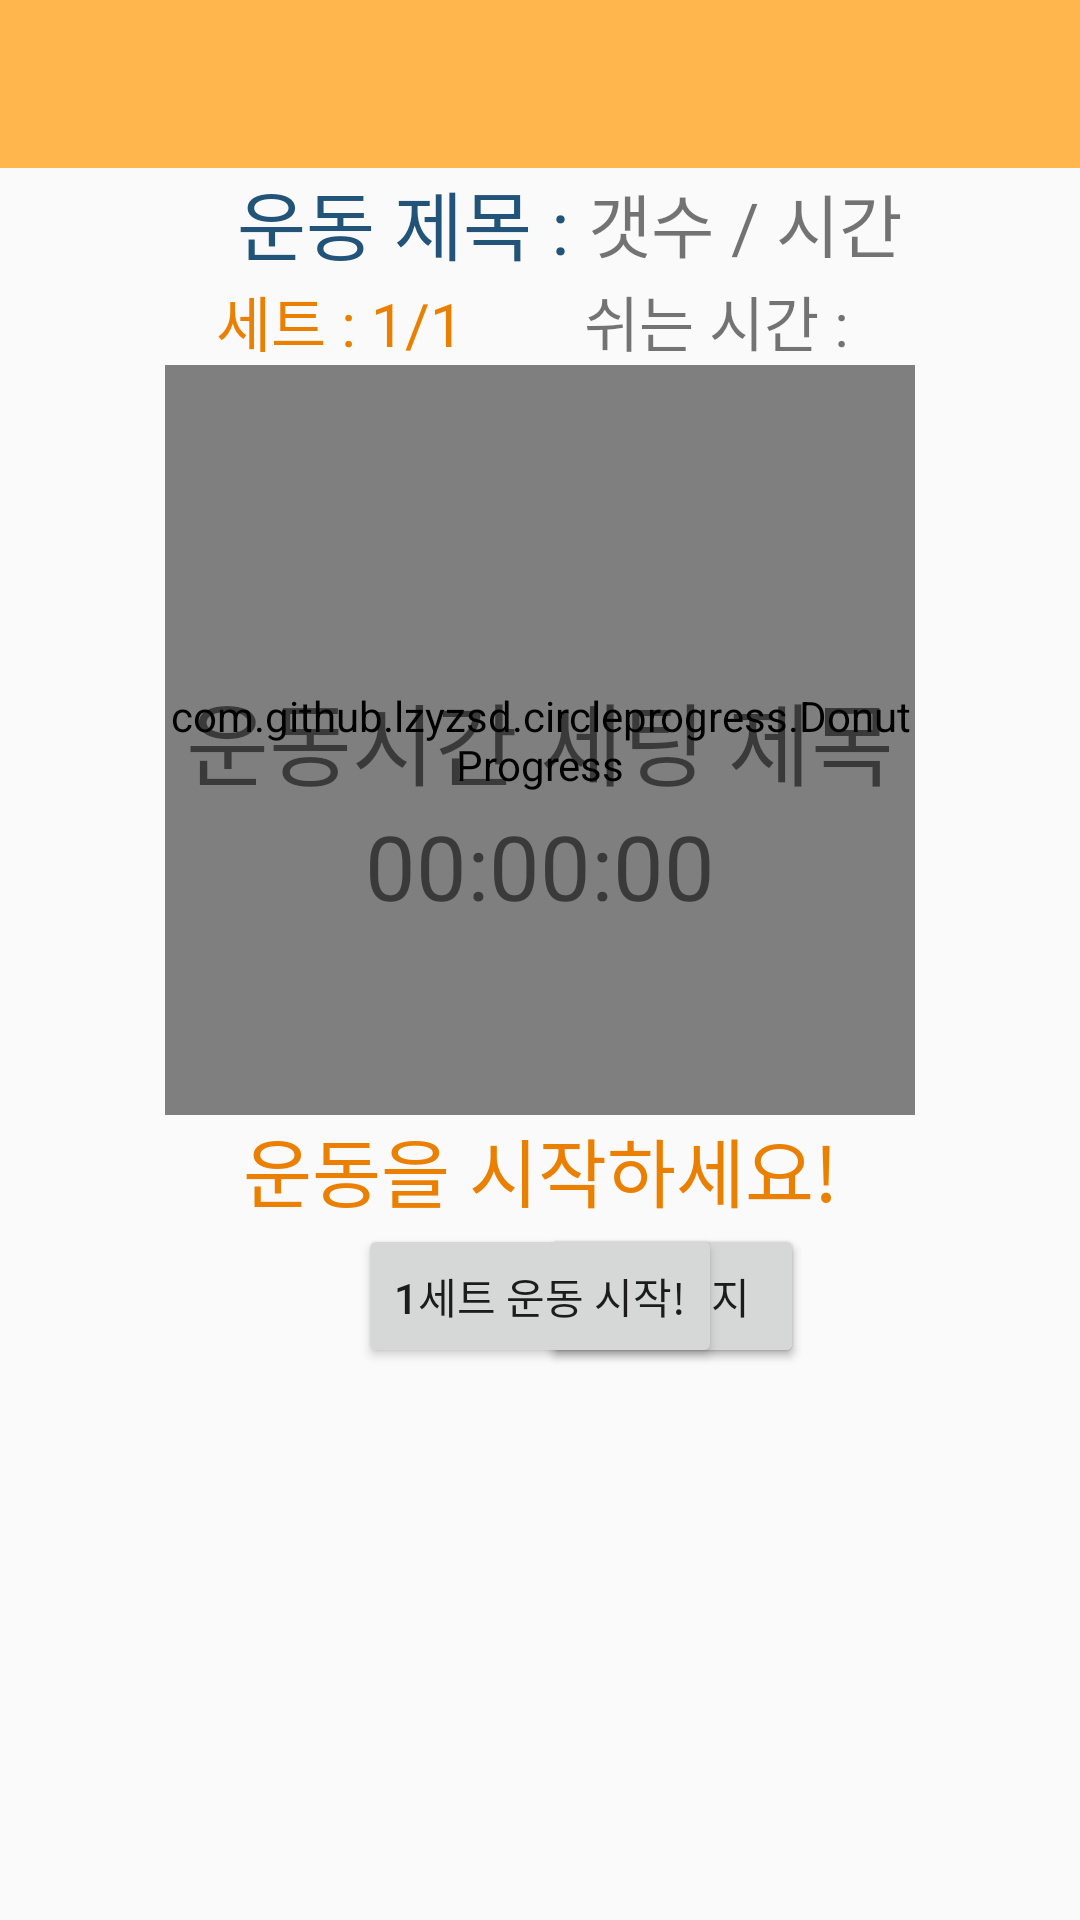

Here is an Android app screen rendered from its layout file. Give the layout XML and the strings, colors and styles it references.
<!-- AndroidManifest.xml: application theme Theme.AppCompat.Light.NoActionBar -->
<!-- res/layout/activity_play_workout.xml -->
<?xml version="1.0" encoding="utf-8"?>
<LinearLayout xmlns:android="http://schemas.android.com/apk/res/android"
    xmlns:app="http://schemas.android.com/apk/res-auto"
    xmlns:tools="http://schemas.android.com/tools"
    android:layout_width="match_parent"
    android:layout_height="match_parent"
    android:orientation="vertical"
    tools:context="nova.workoutapp22.PlayWorkoutActivity"
    android:weightSum="1">

    <android.support.v7.widget.Toolbar
        android:id="@+id/toolbarPlayWoAct"
        style="@style/ToolbarTheme"
        android:layout_width="match_parent"
        android:layout_height="wrap_content"


        android:minHeight="?attr/actionBarSize"
        android:theme="?attr/actionBarTheme" />

    <LinearLayout
        android:layout_width="match_parent"
        android:layout_height="wrap_content"
        android:orientation="horizontal"
        android:gravity="center">

        <TextView
            android:id="@+id/textViewWoNamePl"
            android:layout_width="wrap_content"
            android:layout_height="wrap_content"
            android:layout_gravity="center"

            android:layout_marginLeft="20dp"

            android:text="운동 제목 : "

            android:textAlignment="center"
            android:textColor="@color/colorHBlue"
            android:textSize="25sp" />

        <TextView
            android:id="@+id/textViewNumPl"
            android:layout_width="wrap_content"
            android:layout_height="wrap_content"
            android:layout_gravity="center"


            android:text="갯수 / 시간"
            android:textAlignment="center"
            android:textSize="23sp" />
    </LinearLayout>

    <LinearLayout
        android:layout_width="match_parent"
        android:layout_height="wrap_content"
        android:orientation="horizontal"
        android:gravity="center">

        <TextView
            android:id="@+id/textViewSetPl"
            android:layout_width="wrap_content"
            android:layout_height="wrap_content"

            android:text="세트 : 1/1"
            android:textColor="@color/colorAccent"
            android:textSize="20sp" />

        <TextView
            android:id="@+id/textViewRestTimePl"
            android:layout_width="wrap_content"
            android:layout_height="wrap_content"

            android:layout_marginLeft="40dp"
            android:text="쉬는 시간 : "
            android:textSize="20sp" />

    </LinearLayout>

    <RelativeLayout
        android:layout_width="wrap_content"
        android:layout_height="250dp"

        android:layout_gravity="center">


        <FrameLayout
            android:id="@+id/frameForCircle"
            android:layout_width="250dp"
            android:layout_height="250dp"
            android:layout_centerHorizontal="true"


            android:layout_centerVertical="true">

            <com.github.lzyzsd.circleprogress.DonutProgress
                android:id="@+id/donut_progress"
                android:layout_width="match_parent"
                android:layout_height="match_parent"
                app:donut_progress="0"
                app:donut_finished_color="@color/colorPrimary"
                app:donut_show_text="false" />

        </FrameLayout>

        <TextView
            android:id="@+id/textViewTimeTitlePl"
            android:layout_width="wrap_content"
            android:layout_height="wrap_content"
            android:layout_centerHorizontal="true"
            android:layout_centerVertical="true"

            android:text="운동시간 세팅 제목"
            android:textSize="30sp" />

        <TextView
            android:id="@+id/textViewTimerSetPl"
            android:layout_width="wrap_content"
            android:layout_height="wrap_content"
            android:layout_below="@+id/textViewTimeTitlePl"
            android:layout_centerHorizontal="true"
            android:text="00:00:00"
            android:textSize="30sp" />

    </RelativeLayout>

    <TextView
        android:id="@+id/textViewCountDown"
        android:layout_width="match_parent"
        android:layout_height="wrap_content"
        android:layout_alignParentBottom="true"
        android:layout_centerHorizontal="true"
        android:text="운동을 시작하세요!"
        android:textAlignment="center"
        android:textAllCaps="false"
        android:textColor="@color/colorAccent"
        android:textSize="25sp" />

    <FrameLayout
        android:layout_width="match_parent"
        android:layout_height="wrap_content"
        >

        <LinearLayout
            android:layout_width="match_parent"
            android:layout_height="wrap_content"
            android:gravity="center"
            android:orientation="horizontal">

            <Button
                android:id="@+id/buttonResetPl"
                android:layout_width="wrap_content"
                android:layout_height="wrap_content"
                android:layout_gravity="center"

                android:text="초기화"
                android:visibility="invisible" />

            <FrameLayout
                android:layout_width="wrap_content"
                android:layout_height="match_parent">

                <Button
                    android:id="@+id/buttonResumePl"
                    android:layout_width="wrap_content"
                    android:layout_height="wrap_content"

                    android:text="Resume" />

                <Button
                    android:id="@+id/buttonPausePl"
                    android:layout_width="wrap_content"
                    android:layout_height="wrap_content"

                    android:text="일시정지" />

            </FrameLayout>

            <Button
                android:id="@+id/buttonRecordPl"
                android:layout_width="wrap_content"
                android:layout_height="wrap_content"

                android:text="기록하기"
                android:visibility="gone" />

        </LinearLayout>

        <Button
            android:id="@+id/buttonStartWoPl"
            android:layout_width="wrap_content"
            android:layout_height="wrap_content"
            android:layout_gravity="center"
            android:text="1세트 운동 시작!" />

        <Button
            android:id="@+id/buttonSetDonePl"
            android:layout_width="wrap_content"
            android:layout_height="wrap_content"
            android:layout_gravity="center"
            android:text="1세트 완료!"
            android:visibility="invisible" />

    </FrameLayout>

    <ScrollView
        android:layout_width="match_parent"
        android:layout_height="match_parent">

        <LinearLayout
            android:layout_width="match_parent"
            android:layout_height="wrap_content"
            android:orientation="vertical" >

            <TextView
                android:id="@+id/textViewRecordPl"
                android:layout_width="match_parent"
                android:layout_height="match_parent"
                android:layout_weight="1"
                android:textAlignment="center"
                android:textSize="20sp" />
        </LinearLayout>
    </ScrollView>

</LinearLayout>
<!-- resources referenced by this layout -->
<resources>
  <color name="colorAccent">#EB7F00</color>
  <color name="colorHBlue">#225378</color>
  <color name="colorPrimary">#FFB74D</color>
  <style name="ToolbarTheme">
          
          <item name="colorPrimary">@color/colorPrimary</item>
          <item name="colorPrimaryDark">@color/colorHBlue</item>
          <item name="colorAccent">@color/colorAccent</item>
          <item name="android:textColor">@color/colorBlack</item>
          <item name="android:background">@color/colorPrimary</item>
  
  
      </style>
  <color name="colorBlack">#000000</color>
</resources>
